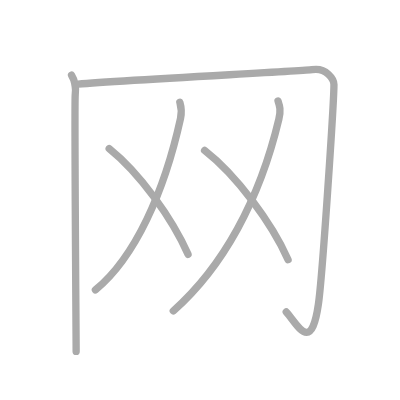
t = 0.00 s
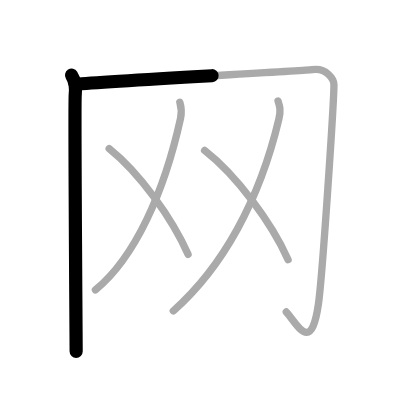
t = 1.25 s
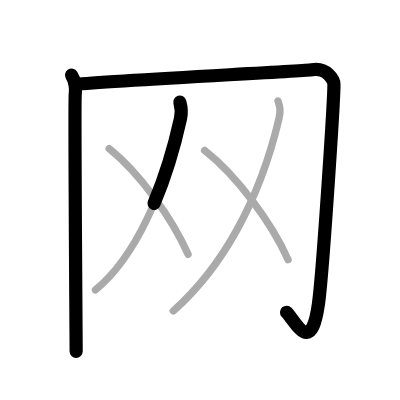
t = 2.50 s
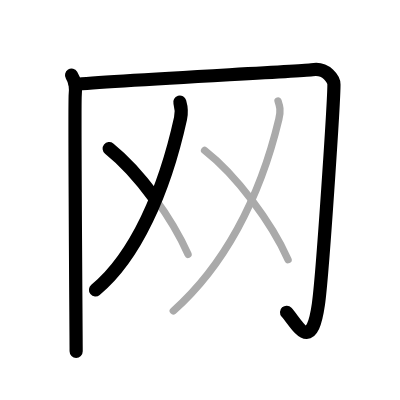
t = 3.50 s
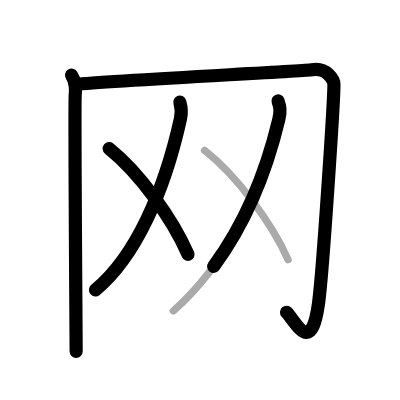
t = 4.75 s
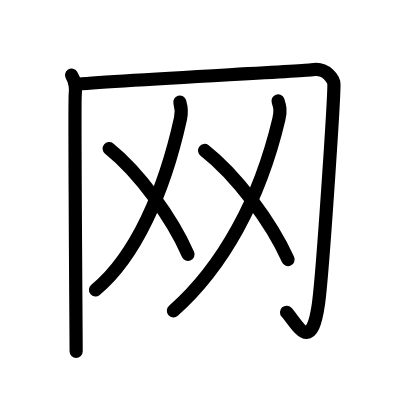
t = 6.00 s

The animated SVG that drew these frames (rendered in a browser with its animation timeline set to each time). Animation: 6 SMIL elements (animate=6); one cycle of 6.00 s.

<?xml version="1.0" standalone="no"?>
<!DOCTYPE svg PUBLIC "-//W3C//DTD SVG 1.1//EN"   "http://www.w3.org/Graphics/SVG/1.1/DTD/svg11.dtd">
<svg width="400px" height="400px"  version="1.1" xmlns="http://www.w3.org/2000/svg">
  <defs>
    <marker id="Triangle" viewBox="0 0 10 10" refX="0" refY="5" markerUnits="strokeWidth" markerWidth="3" style="stroke-opacity:0%;fill:#aaaaaa;" markerHeight="2" orient="auto">
      <path d="M 0 0 L 10 5 L 0 10 z" />
    </marker>
    
    <marker id="Arrow" viewBox="0 0 10 10" refX="5" refY="5" markerUnits="strokeWidth" markerWidth="1.8" style="stroke-opacity:0%;fill:#770000;" markerHeight="2" orient="auto">
      <path d="M 0 4 L 6 4 L 4 1 L 10 5 L 4 9 L 6 6 L 0 6 z" />
        <circle cx="5" cy="5" r="5" />
      </marker>
    
    <marker id="TriangleRed" viewBox="0 0 10 10" refX="0" refY="5" markerUnits="strokeWidth" markerWidth="3" style="stroke-opacity:0%;fill:#CC0000;" markerHeight="2" orient="auto">
      <path d="M 0 0 L 10 5 L 0 10 z" />
    </marker>
    
    <marker id="ArrowRed" viewBox="0 0 10 10" refX="5" refY="5" markerUnits="strokeWidth" markerWidth="1.8" style="stroke-opacity:0%;fill:#CC0000;" markerHeight="2" orient="auto">
      <path d="M 0 4 L 6 4 L 4 1 L 10 5 L 4 9 L 6 6 L 0 6 z" />
        <circle cx="5" cy="5" r="5" />
      </marker>
    
  </defs>
  
  <path style="fill:#ffffff; fill-opacity:100%; fill-rule:evenodd; stroke-width:0;" d="M 0 0 L 400px 0 L 400px 400px L 0 400px L 0 0" />

  <g transform="scale(3.6697247706422 3.6697247706422)">
<path style="fill:none; fill-opacity:0%; fill-rule:evenodd; stroke:#aaaaaa; stroke-opacity:100%; stroke-width: 1.5pt; stroke-linejoin:round; stroke-linecap:round;" d="M19.5 20.5c0.75 1.21 1.25 3.15 1 5.32s0.25 66.3 0.25 69.93"></path>
<path style="fill:none; fill-opacity:0%; fill-rule:evenodd; stroke:#aaaaaa; stroke-opacity:100%; stroke-width: 1.5pt; stroke-linejoin:round; stroke-linecap:round;" d="M20.5 23c9.5-1 62.63-3.65 64.5-4c4-0.75 6 2.75 6 4c0 4.5-3.09 52.05-4.25 60c-2 13.75-5.75 5.25-8.75 2"></path>
<path style="fill:none; fill-opacity:0%; fill-rule:evenodd; stroke:#aaaaaa; stroke-opacity:100%; stroke-width: 1.5pt; stroke-linejoin:round; stroke-linecap:round;" d="M49 27.84c0.37 1.26 0.68 2.21 0.19 4.45C44.79 52.25 36.81 70.14 26 79"></path>
<path style="fill:none; fill-opacity:0%; fill-rule:evenodd; stroke:#aaaaaa; stroke-opacity:100%; stroke-width: 1.5pt; stroke-linejoin:round; stroke-linecap:round;" d="M29.75 40.5c8.17 6.53 17.16 18.95 21.49 28.81"></path>
<path style="fill:none; fill-opacity:0%; fill-rule:evenodd; stroke:#aaaaaa; stroke-opacity:100%; stroke-width: 1.5pt; stroke-linejoin:round; stroke-linecap:round;" d="M75.76 27.5c0.46 1.4 0.83 2.47 0.23 4.98C70.75 54.5 60.75 72.75 47.22 84.73"></path>
<path style="fill:none; fill-opacity:0%; fill-rule:evenodd; stroke:#aaaaaa; stroke-opacity:100%; stroke-width: 1.5pt; stroke-linejoin:round; stroke-linecap:round;" d="M55.75 41c8.65 6.75 18.17 19.57 22.75 29.75"></path>

<path style="fill:none; fill-opacity:0%; fill-rule:evenodd; stroke:#000000; stroke-opacity:100%; stroke-width: 2.7pt; stroke-linejoin:round; stroke-linecap:round;" d="M19.5 20.5c0.75 1.21 1.25 3.15 1 5.32s0.25 66.3 0.25 69.93" pathLength="100" stroke-dashoffset="100" stroke-dasharray="100 105"><animate id="dashAnim1" attributeName="stroke-dashoffset" from="100" to="0" dur="1s" calcMode="linear" fill="freeze"/></path>
<path style="fill:none; fill-opacity:0%; fill-rule:evenodd; stroke:#000000; stroke-opacity:100%; stroke-width: 2.7pt; stroke-linejoin:round; stroke-linecap:round;" d="M20.5 23c9.5-1 62.63-3.65 64.5-4c4-0.75 6 2.75 6 4c0 4.5-3.09 52.05-4.25 60c-2 13.75-5.75 5.25-8.75 2" pathLength="100" stroke-dashoffset="100" stroke-dasharray="100 105"><animate id="dashAnim2" attributeName="stroke-dashoffset" from="100" to="0" dur="1s" calcMode="linear" begin="dashAnim1.end" fill="freeze"/></path>
<path style="fill:none; fill-opacity:0%; fill-rule:evenodd; stroke:#000000; stroke-opacity:100%; stroke-width: 2.7pt; stroke-linejoin:round; stroke-linecap:round;" d="M49 27.84c0.37 1.26 0.68 2.21 0.19 4.45C44.79 52.25 36.81 70.14 26 79" pathLength="100" stroke-dashoffset="100" stroke-dasharray="100 105"><animate id="dashAnim3" attributeName="stroke-dashoffset" from="100" to="0" dur="1s" calcMode="linear" begin="dashAnim2.end" fill="freeze"/></path>
<path style="fill:none; fill-opacity:0%; fill-rule:evenodd; stroke:#000000; stroke-opacity:100%; stroke-width: 2.7pt; stroke-linejoin:round; stroke-linecap:round;" d="M29.75 40.5c8.17 6.53 17.16 18.95 21.49 28.81" pathLength="100" stroke-dashoffset="100" stroke-dasharray="100 105"><animate id="dashAnim4" attributeName="stroke-dashoffset" from="100" to="0" dur="1s" calcMode="linear" begin="dashAnim3.end" fill="freeze"/></path>
<path style="fill:none; fill-opacity:0%; fill-rule:evenodd; stroke:#000000; stroke-opacity:100%; stroke-width: 2.7pt; stroke-linejoin:round; stroke-linecap:round;" d="M75.76 27.5c0.46 1.4 0.83 2.47 0.23 4.98C70.75 54.5 60.75 72.75 47.22 84.73" pathLength="100" stroke-dashoffset="100" stroke-dasharray="100 105"><animate id="dashAnim5" attributeName="stroke-dashoffset" from="100" to="0" dur="1s" calcMode="linear" begin="dashAnim4.end" fill="freeze"/></path>
<path style="fill:none; fill-opacity:0%; fill-rule:evenodd; stroke:#000000; stroke-opacity:100%; stroke-width: 2.7pt; stroke-linejoin:round; stroke-linecap:round;" d="M55.75 41c8.65 6.75 18.17 19.57 22.75 29.75" pathLength="100" stroke-dashoffset="100" stroke-dasharray="100 105"><animate id="dashAnim6" attributeName="stroke-dashoffset" from="100" to="0" dur="1s" calcMode="linear" begin="dashAnim5.end" fill="freeze"/></path>

</g>

</svg>  
          
